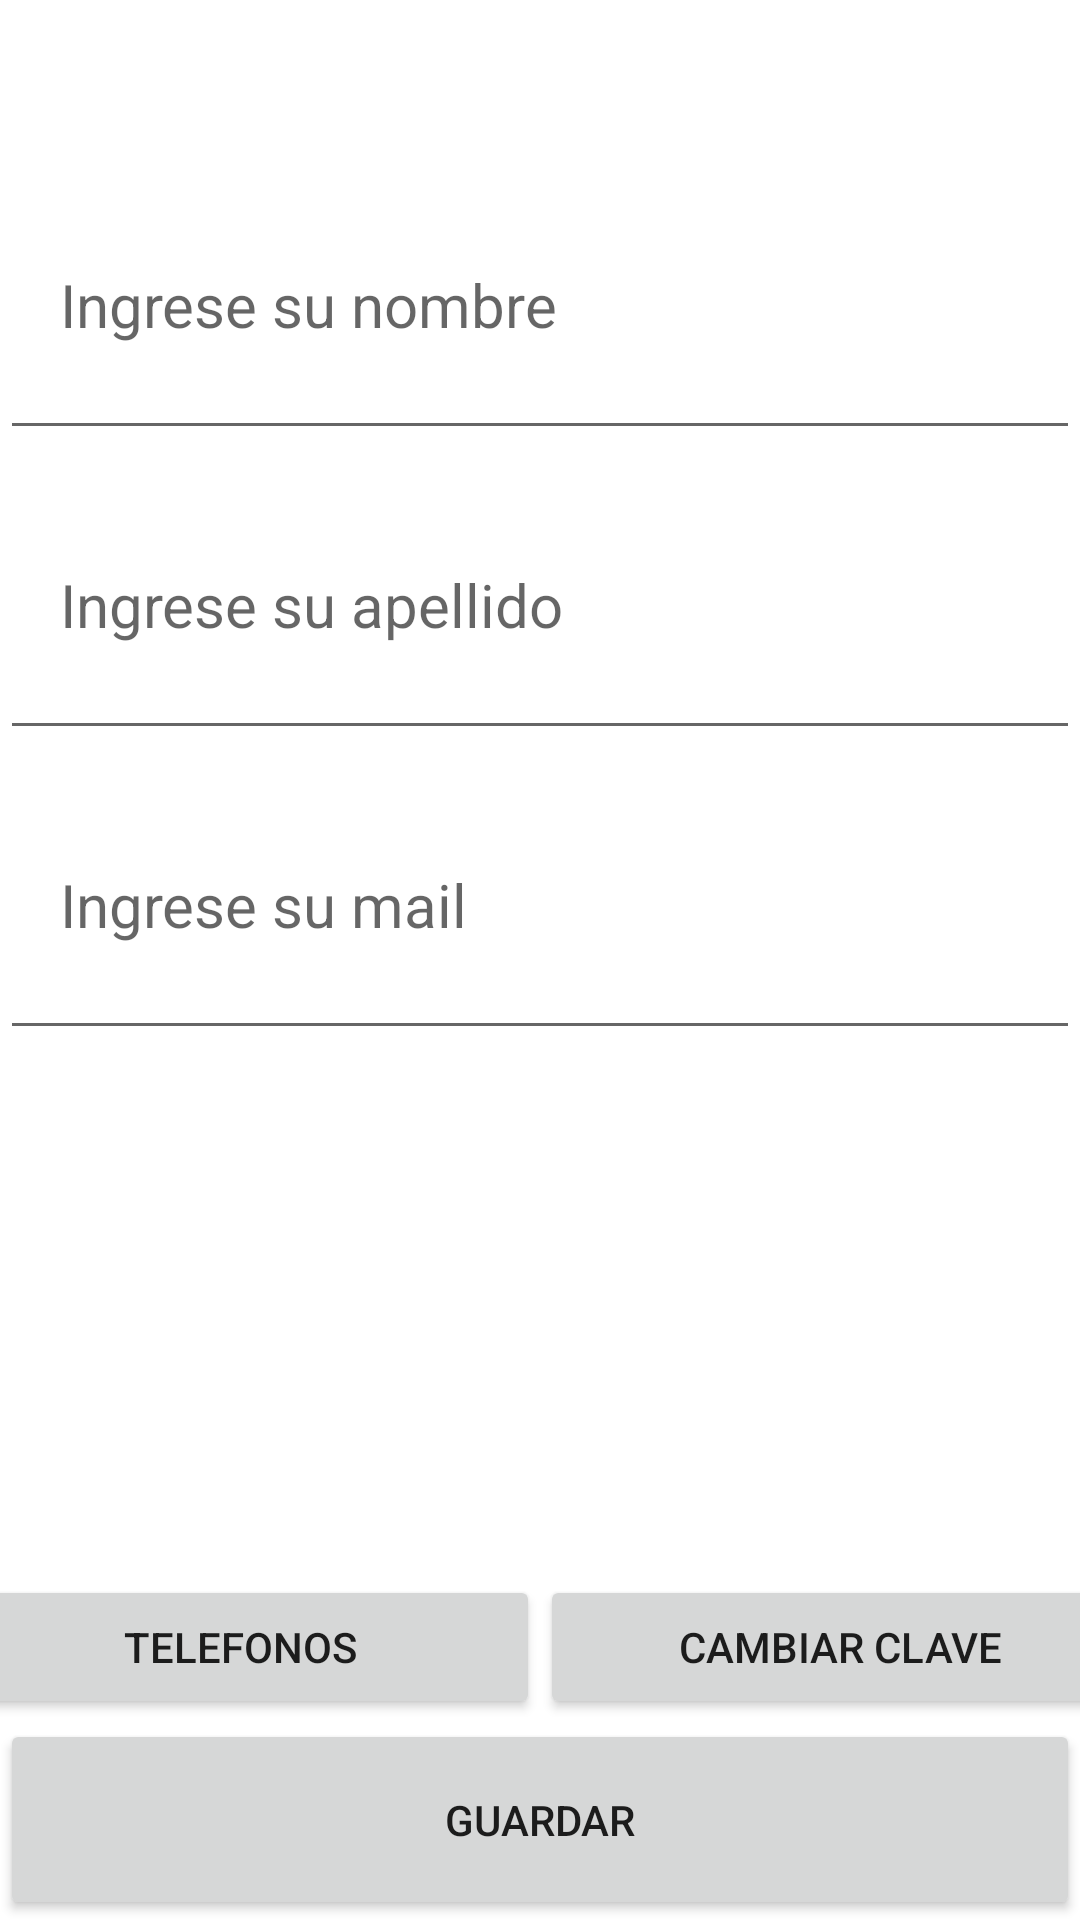

Layout XML and referenced resources for this Android screen:
<!-- AndroidManifest.xml: fallback theme Theme.MaterialComponents.DayNight.NoActionBar -->
<!-- res/layout/fragment_guia_edit.xml -->
<?xml version="1.0" encoding="utf-8"?>
<FrameLayout xmlns:android="http://schemas.android.com/apk/res/android"
    xmlns:tools="http://schemas.android.com/tools"
    android:layout_width="match_parent"
    android:layout_height="match_parent"
    tools:context=".fragments.perfil_turista">

    <LinearLayout
        android:layout_width="match_parent"
        android:layout_height="match_parent"
        android:background="@drawable/gradient"
        android:orientation="vertical">

        <LinearLayout
            android:layout_width="match_parent"
            android:layout_height="50dp"
            android:orientation="horizontal"></LinearLayout>

        <LinearLayout
            android:layout_width="match_parent"
            android:layout_height="100dp"
            android:orientation="horizontal">

            <EditText
                android:id="@+id/name"
                android:layout_width="match_parent"
                android:layout_height="match_parent"
                android:gravity="center_vertical"
                android:hint="Ingrese su nombre"
                android:paddingLeft="20dp"
                android:textColor="@color/white"
                android:textSize="20dp" />
        </LinearLayout>

        <LinearLayout
            android:layout_width="match_parent"
            android:layout_height="100dp"
            android:orientation="horizontal">

            <EditText
                android:id="@+id/lastName"
                android:layout_width="match_parent"
                android:layout_height="match_parent"
                android:gravity="center_vertical"
                android:hint="Ingrese su apellido"
                android:paddingLeft="20dp"
                android:textColor="@color/white"
                android:textSize="20dp" />
        </LinearLayout>

        <LinearLayout
            android:layout_width="match_parent"
            android:layout_height="100dp"
            android:orientation="horizontal">

            <EditText
                android:id="@+id/mail"
                android:layout_width="match_parent"
                android:layout_height="match_parent"
                android:gravity="center_vertical"
                android:hint="Ingrese su mail"
                android:paddingLeft="20dp"
                android:textColor="@color/white"
                android:textSize="20dp" />

        </LinearLayout>


        <LinearLayout
            android:layout_width="match_parent"
            android:layout_height="match_parent"
            android:gravity="bottom"
            android:orientation="vertical">

            <LinearLayout
                android:layout_width="match_parent"
                android:layout_height="177dp"
                android:gravity="center|bottom"
                android:orientation="horizontal">

                <Button
                    android:id="@+id/buttonTelefono"
                    android:layout_width="200dp"
                    android:layout_height="wrap_content"
                    android:text="Telefonos" />

                <Button
                    android:id="@+id/buttonChangePassword"
                    android:layout_width="200dp"
                    android:layout_height="wrap_content"
                    android:text="Cambiar clave" />
            </LinearLayout>

            <Button
                android:id="@+id/buttonGuardar"
                android:layout_width="match_parent"
                android:layout_height="67dp"
                android:text="Guardar" />
        </LinearLayout>

    </LinearLayout>
</FrameLayout>
<!-- resources referenced by this layout -->
<resources>

  <!-- not gathered from this repository: default colours our renderer supplied (Android Studio template values) -->
  <color name="white">#FFFFFFFF</color>
</resources>
